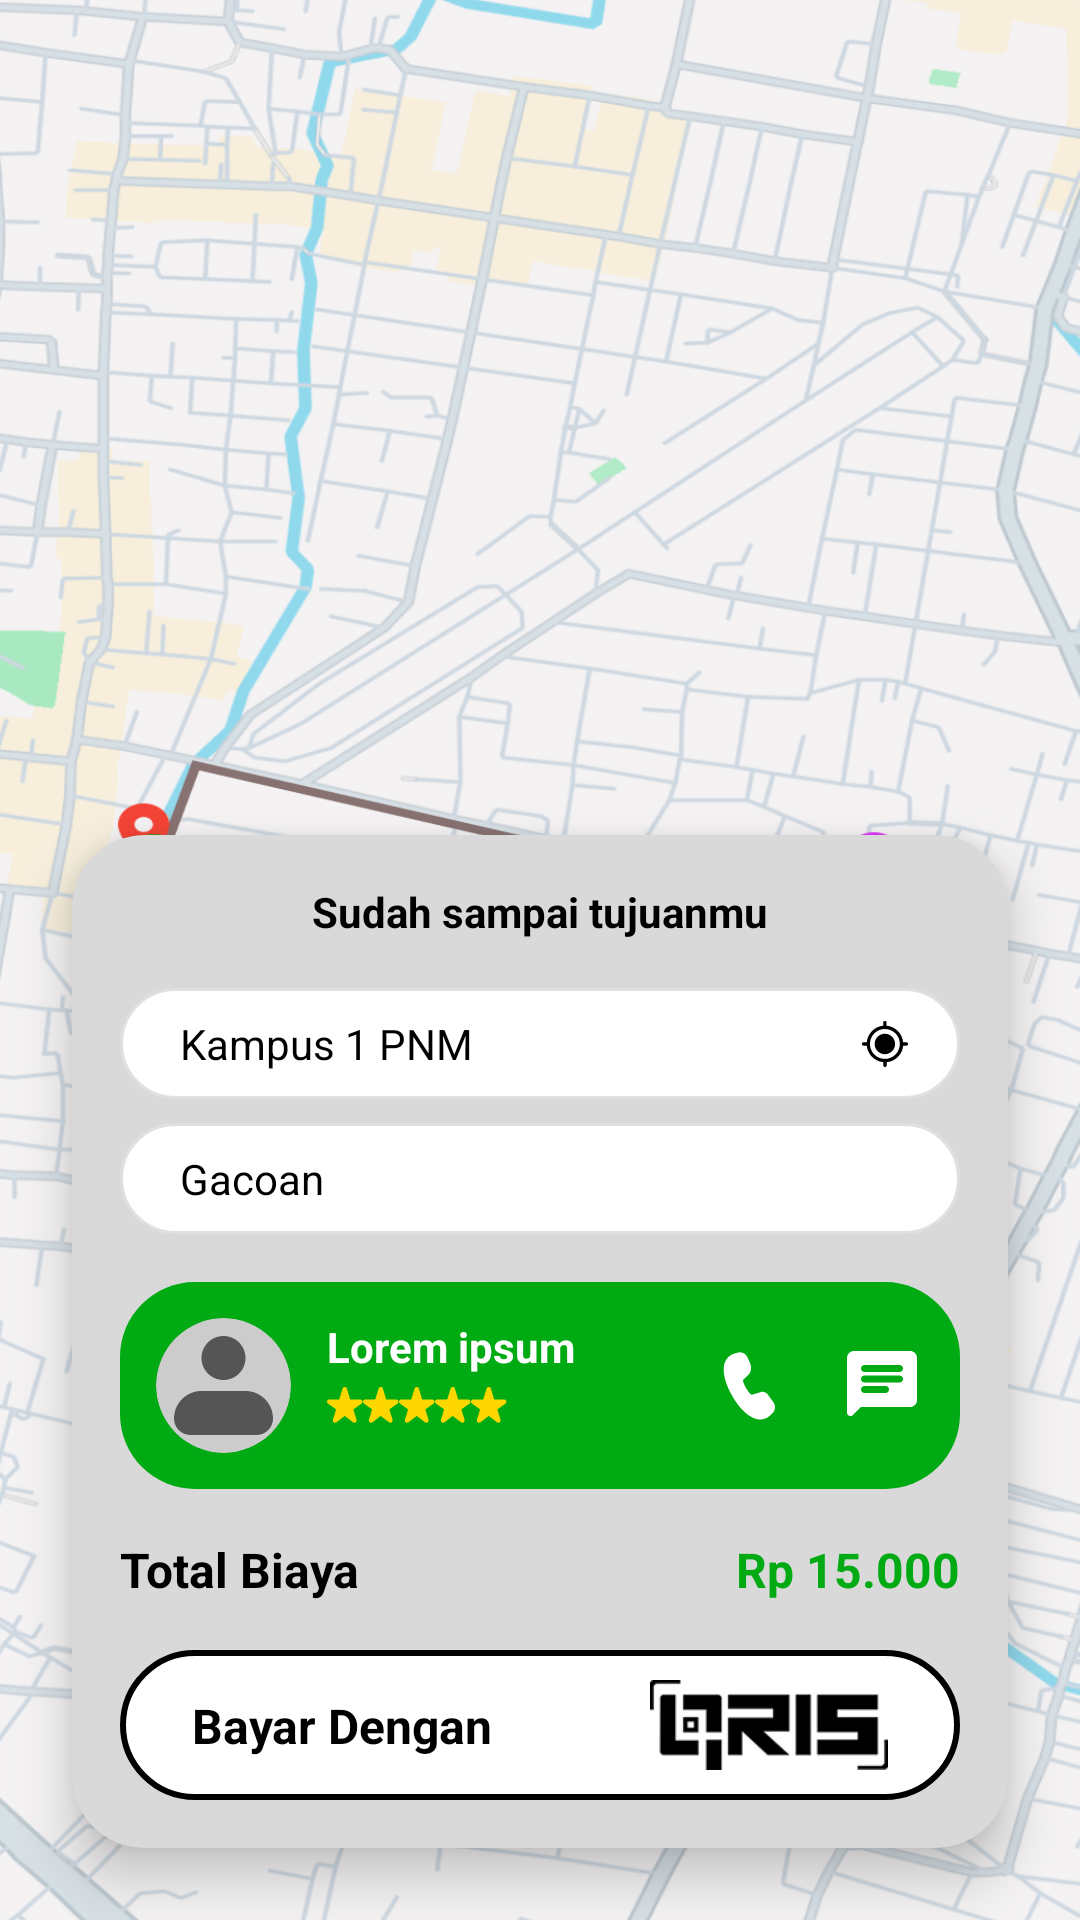

Here is an Android app screen rendered from its layout file. Give the layout XML and the strings, colors and styles it references.
<!-- AndroidManifest.xml: application theme Theme.GoKu -->
<!-- res/layout/activity_sampai_tujuan.xml -->
<?xml version="1.0" encoding="utf-8"?>
<androidx.constraintlayout.widget.ConstraintLayout
    xmlns:android="http://schemas.android.com/apk/res/android"
    xmlns:app="http://schemas.android.com/apk/res-auto"
    xmlns:tools="http://schemas.android.com/tools"
    android:layout_width="match_parent"
    android:layout_height="match_parent">

    <ImageView
        android:id="@+id/ivMapFinish"
        android:layout_width="match_parent"
        android:layout_height="match_parent"
        android:scaleType="fitXY"
        android:src="@drawable/map_sampai_tujuan"
        android:contentDescription="Peta Sampai Tujuan"
        app:layout_constraintBottom_toBottomOf="parent"
        app:layout_constraintEnd_toEndOf="parent"
        app:layout_constraintStart_toStartOf="parent"
        app:layout_constraintTop_toTopOf="parent" />

    <androidx.cardview.widget.CardView
        android:layout_width="match_parent"
        android:layout_height="wrap_content"
        android:layout_margin="24dp"
        app:cardBackgroundColor="#D9D9D9"
        app:cardCornerRadius="24dp"
        app:cardElevation="10dp"
        app:layout_constraintBottom_toBottomOf="parent"
        app:layout_constraintStart_toStartOf="parent"
        app:layout_constraintEnd_toEndOf="parent">

        <androidx.constraintlayout.widget.ConstraintLayout
            android:layout_width="match_parent"
            android:layout_height="wrap_content"
            android:padding="16dp">

            <TextView
                android:id="@+id/tvStatusFinish"
                android:layout_width="wrap_content"
                android:layout_height="wrap_content"
                android:text="Sudah sampai tujuanmu"
                android:textColor="@color/black"
                android:textSize="14sp"
                android:textStyle="bold"
                app:layout_constraintStart_toStartOf="parent"
                app:layout_constraintEnd_toEndOf="parent"
                app:layout_constraintTop_toTopOf="parent" />

            <EditText
                android:id="@+id/etPickupPoint"
                android:layout_width="match_parent"
                android:layout_height="37dp"
                android:layout_marginTop="16dp"
                android:background="@drawable/selector_input_field"
                android:text="Kampus 1 PNM"
                android:paddingStart="20dp"
                android:paddingEnd="50dp"
                android:textColor="@color/black"
                android:textSize="14sp"
                android:inputType="text"
                android:enabled="false"
                app:layout_constraintTop_toBottomOf="@id/tvStatusFinish"
                tools:ignore="Autofill,HardcodedText,TouchTargetSizeCheck" />

            <ImageView
                android:layout_width="18dp"
                android:layout_height="18dp"
                android:src="@drawable/input_jemput"
                android:contentDescription="Ikon Titik Jemput"
                android:layout_marginEnd="16dp"
                app:tint="@color/black"
                app:layout_constraintEnd_toEndOf="@id/etPickupPoint"
                app:layout_constraintTop_toTopOf="@id/etPickupPoint"
                app:layout_constraintBottom_toBottomOf="@id/etPickupPoint" />

            <EditText
                android:id="@+id/etDestination"
                android:layout_width="match_parent"
                android:layout_height="37dp"
                android:layout_marginTop="8dp"
                android:background="@drawable/selector_input_field"
                android:text="Gacoan"
                android:paddingStart="20dp"
                android:paddingEnd="20dp"
                android:textColor="@color/black"
                android:textSize="14sp"
                android:inputType="text"
                android:enabled="false"
                app:layout_constraintTop_toBottomOf="@id/etPickupPoint"
                tools:ignore="Autofill,HardcodedText,TouchTargetSizeCheck" />

            <androidx.constraintlayout.widget.ConstraintLayout
                android:id="@+id/layoutDriverInfo"
                android:layout_width="match_parent"
                android:layout_height="wrap_content"
                android:layout_marginTop="16dp"
                android:background="@drawable/bg_card_driver_green"
                android:padding="12dp"
                app:layout_constraintTop_toBottomOf="@id/etDestination">

                <androidx.cardview.widget.CardView
                    android:id="@+id/cvProfile"
                    android:layout_width="45dp"
                    android:layout_height="45dp"
                    app:cardCornerRadius="25dp"
                    app:cardBackgroundColor="#CCCCCC"
                    app:cardElevation="0dp"
                    app:layout_constraintStart_toStartOf="parent"
                    app:layout_constraintTop_toTopOf="parent"
                    app:layout_constraintBottom_toBottomOf="parent">
                    <ImageView
                        android:layout_width="match_parent"
                        android:layout_height="match_parent"
                        android:src="@drawable/profile"
                        android:scaleType="centerCrop"
                        app:tint="#555555"
                        android:contentDescription="Foto Driver"/>
                </androidx.cardview.widget.CardView>

                <TextView
                    android:id="@+id/tvDriverName"
                    android:layout_width="wrap_content"
                    android:layout_height="wrap_content"
                    android:text="Lorem ipsum"
                    android:textColor="@color/white"
                    android:textStyle="bold"
                    android:textSize="14sp"
                    android:layout_marginStart="12dp"
                    app:layout_constraintStart_toEndOf="@id/cvProfile"
                    app:layout_constraintTop_toTopOf="@id/cvProfile"
                    tools:ignore="HardcodedText" />

                <LinearLayout
                    android:layout_width="wrap_content"
                    android:layout_height="wrap_content"
                    android:orientation="horizontal"
                    android:layout_marginTop="4dp"
                    app:layout_constraintStart_toStartOf="@id/tvDriverName"
                    app:layout_constraintTop_toBottomOf="@id/tvDriverName">
                    <ImageView android:layout_width="12dp" android:layout_height="12dp" android:src="@drawable/bintang" app:tint="#FFD700"/>
                    <ImageView android:layout_width="12dp" android:layout_height="12dp" android:src="@drawable/bintang" app:tint="#FFD700"/>
                    <ImageView android:layout_width="12dp" android:layout_height="12dp" android:src="@drawable/bintang" app:tint="#FFD700"/>
                    <ImageView android:layout_width="12dp" android:layout_height="12dp" android:src="@drawable/bintang" app:tint="#FFD700"/>
                    <ImageView android:layout_width="12dp" android:layout_height="12dp" android:src="@drawable/bintang" app:tint="#FFD700"/>
                </LinearLayout>

                <ImageView
                    android:id="@+id/btnChat"
                    android:layout_width="28dp"
                    android:layout_height="28dp"
                    android:src="@drawable/chat"
                    app:tint="@color/white"
                    app:layout_constraintEnd_toEndOf="parent"
                    app:layout_constraintTop_toTopOf="parent"
                    app:layout_constraintBottom_toBottomOf="parent"/>

                <ImageView
                    android:id="@+id/btnCall"
                    android:layout_width="28dp"
                    android:layout_height="28dp"
                    android:src="@drawable/telepon"
                    app:tint="@color/white"
                    android:layout_marginEnd="16dp"
                    app:layout_constraintEnd_toStartOf="@id/btnChat"
                    app:layout_constraintTop_toTopOf="parent"
                    app:layout_constraintBottom_toBottomOf="parent"/>
            </androidx.constraintlayout.widget.ConstraintLayout>

            <androidx.constraintlayout.widget.ConstraintLayout
                android:id="@+id/layoutTotalBiaya"
                android:layout_width="match_parent"
                android:layout_height="wrap_content"
                android:layout_marginTop="16dp"
                app:layout_constraintTop_toBottomOf="@id/layoutDriverInfo">

                <TextView
                    android:layout_width="wrap_content"
                    android:layout_height="wrap_content"
                    android:text="Total Biaya"
                    android:textColor="@color/black"
                    android:textStyle="bold"
                    android:textSize="16sp"
                    app:layout_constraintStart_toStartOf="parent"
                    app:layout_constraintTop_toTopOf="parent"
                    app:layout_constraintBottom_toBottomOf="parent"
                    tools:ignore="HardcodedText" />

                <TextView
                    android:layout_width="wrap_content"
                    android:layout_height="wrap_content"
                    android:text="Rp 15.000"
                    android:textColor="@color/goku_primary"
                    android:textStyle="bold"
                    android:textSize="16sp"
                    app:layout_constraintEnd_toEndOf="parent"
                    app:layout_constraintTop_toTopOf="parent"
                    app:layout_constraintBottom_toBottomOf="parent"
                    tools:ignore="HardcodedText" />
            </androidx.constraintlayout.widget.ConstraintLayout>

            <androidx.constraintlayout.widget.ConstraintLayout
                android:id="@+id/btnPayQris"
                android:layout_width="match_parent"
                android:layout_height="50dp"
                android:layout_marginTop="16dp"
                android:background="@drawable/selector_btn_outline_black"
                android:clickable="true"
                android:focusable="true"
                android:paddingStart="24dp"
                android:paddingEnd="24dp"
                app:layout_constraintTop_toBottomOf="@id/layoutTotalBiaya">

                <TextView
                    android:layout_width="wrap_content"
                    android:layout_height="wrap_content"
                    android:text="Bayar Dengan"
                    android:textColor="@color/black"
                    android:textStyle="bold"
                    android:textSize="16sp"
                    app:layout_constraintStart_toStartOf="parent"
                    app:layout_constraintTop_toTopOf="parent"
                    app:layout_constraintBottom_toBottomOf="parent"
                    tools:ignore="HardcodedText" />

                <ImageView
                    android:layout_width="wrap_content"
                    android:layout_height="30dp"
                    android:src="@drawable/qris"
                    android:adjustViewBounds="true"
                    app:layout_constraintEnd_toEndOf="parent"
                    app:layout_constraintTop_toTopOf="parent"
                    app:layout_constraintBottom_toBottomOf="parent"
                    android:contentDescription="Logo QRIS" />

            </androidx.constraintlayout.widget.ConstraintLayout>

        </androidx.constraintlayout.widget.ConstraintLayout>
    </androidx.cardview.widget.CardView>

</androidx.constraintlayout.widget.ConstraintLayout>
<!-- resources referenced by this layout -->
<resources>
  <color name="black">#000000</color>
  <color name="goku_primary">#00AA13</color>
  <color name="white">#FFFFFF</color>
  <!-- drawable bg_card_driver_green (drawable) -->
  <?xml version="1.0" encoding="utf-8"?>
  <shape xmlns:android="http://schemas.android.com/apk/res/android">
      <solid android:color="@color/goku_primary"/>
      <corners
          android:radius="25dp"/>
  </shape>
  <!-- drawable bintang (drawable) -->
  <vector xmlns:android="http://schemas.android.com/apk/res/android"
      android:width="38dp"
      android:height="38dp"
      android:viewportWidth="38"
      android:viewportHeight="38">
    <path
        android:pathData="M24.485,13.187L20.994,1.692C20.305,-0.564 17.123,-0.564 16.458,1.692L12.943,13.187H2.374C0.07,13.187 -0.88,16.156 0.997,17.486L9.642,23.661L6.245,34.61C5.557,36.818 8.122,38.6 9.95,37.198L18.714,30.548L27.478,37.222C29.306,38.623 31.872,36.842 31.183,34.633L27.787,23.685L36.431,17.51C38.308,16.156 37.358,13.211 35.054,13.211H24.485V13.187Z"
        android:fillColor="#50E22B"/>
  </vector>
  <!-- drawable profile (drawable) -->
  <vector xmlns:android="http://schemas.android.com/apk/res/android"
      android:width="45dp"
      android:height="45dp"
      android:viewportWidth="45"
      android:viewportHeight="45">
    <path
        android:pathData="M15.167,13.333C15.167,11.388 15.939,9.523 17.315,8.148C18.69,6.773 20.555,6 22.5,6C24.445,6 26.31,6.773 27.685,8.148C29.061,9.523 29.833,11.388 29.833,13.333C29.833,15.278 29.061,17.143 27.685,18.519C26.31,19.894 24.445,20.667 22.5,20.667C20.555,20.667 18.69,19.894 17.315,18.519C15.939,17.143 15.167,15.278 15.167,13.333ZM15.167,24.333C12.736,24.333 10.404,25.299 8.685,27.018C6.966,28.737 6,31.069 6,33.5C6,34.959 6.579,36.358 7.611,37.389C8.642,38.421 10.041,39 11.5,39H33.5C34.959,39 36.358,38.421 37.389,37.389C38.421,36.358 39,34.959 39,33.5C39,31.069 38.034,28.737 36.315,27.018C34.596,25.299 32.264,24.333 29.833,24.333H15.167Z"
        android:fillColor="#ffffff"
        android:fillType="evenOdd"/>
  </vector>
  <!-- drawable selector_btn_outline_black (drawable) -->
  <?xml version="1.0" encoding="utf-8"?>
  <selector xmlns:android="http://schemas.android.com/apk/res/android">
      <item android:state_pressed="true">
          <shape>
              <solid android:color="#F5F5F5"/>
              <stroke android:width="2dp" android:color="@color/black"/>
              <corners android:radius="25dp"/>
          </shape>
      </item>
  
      <item>
          <shape>
              <solid android:color="@color/white"/>
              <stroke android:width="2dp" android:color="@color/black"/>
              <corners android:radius="25dp"/>
          </shape>
      </item>
  </selector>
  <!-- drawable selector_input_field (drawable) -->
  <?xml version="1.0" encoding="utf-8"?>
  <selector xmlns:android="http://schemas.android.com/apk/res/android">
      <item android:state_focused="true">
          <shape>
              <solid android:color="@color/white"/>
              <stroke android:width="2dp" android:color="@color/goku_primary"/> <corners android:radius="25dp"/>
          </shape>
      </item>
  
      <item>
          <shape>
              <solid android:color="@color/white"/>
              <stroke android:width="1dp" android:color="#E0E0E0"/> <corners android:radius="25dp"/>
          </shape>
      </item>
  </selector>
  <style name="Theme.GoKu" parent="Base.Theme.GoKu" />
  <style name="Base.Theme.GoKu" parent="Theme.Material3.DayNight.NoActionBar">
          
          
      </style>
</resources>
